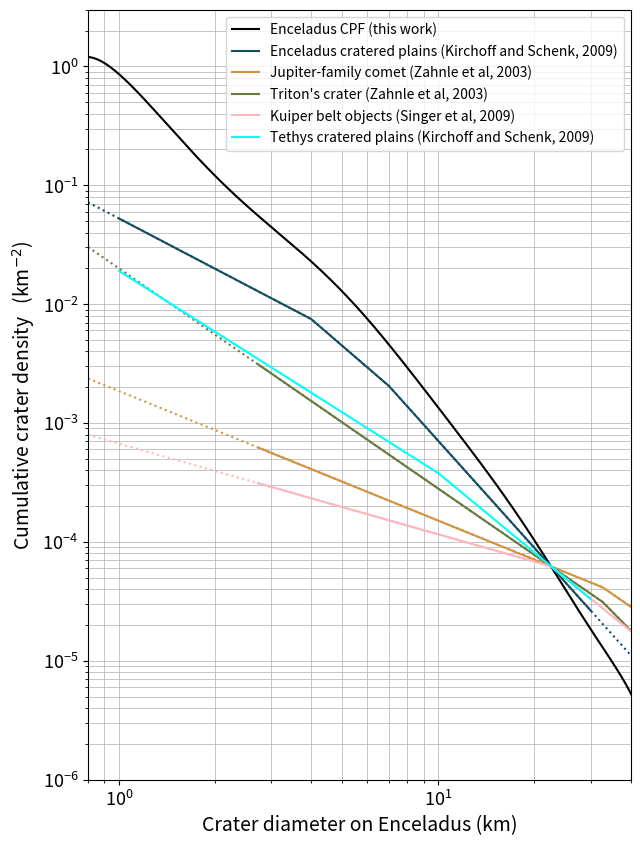

Generate this figure with matplotlib:
#!/usr/bin/python
import sys
import numpy as np
import matplotlib.pyplot as plt

"""
Crater Production Function (CPF) Implementation and Plotting 

This script provides a reproducible implementation of the Crater Production Function (CPF) of Enceladus, published in Wong et al (updated years at the end). It models the expected number of craters on Enceladus as a function of impactors' size, impactor velocities and other parameters.

Key features:
- Provide the polynomial function of the CPF.
- Compute crater densities for arbitrary impactor diameters.
- Compare with other published impactor and crater Size-Frequency Distributions (SFDs), i.e.,
    - crater SFD of Enceladus mid-latitude cratered plains from Kirchoff and Schenk (2009),
    - jupiter family comet impactor SFD from Case A of Zahnle et al. (2003),
    - triton crater SFD from Case B of Zahnle et al. (2003),
    - kuiper belt object impactor SFD from Singer et al. (2019).

Users can reproduce Figure 1 from Wong et al (year) and adapt the CPF to updated satellite-specific input parameters, such as surface gravity, impact velocities, and impact probability.

Definitions:
- CPF: Crater Production Function, a mathematical model describing the number of craters formed over time.
- SFD: Size-Frequency Distribution, a statistical representation of the number of objects (impactors or craters) as a function of their size.

Usage:
To run the script and reproduce results, execute:
    python cpf.py [crater_diameters_in_km]

You may modify input parameters within the script to adapt the CPF for different icy satellites or scenarios.
"""


def usage():
    print("Usage: python cpf.py [crater_diameter_in_km [crater_diameter_in_km ...]]")
    print("Example: python cpf.py 1.0 5.0 10.0")
    print("- Allowed crater diameter range: 0.8 km to 44 km")
    print(
        "- If no arguments are provided, 1 km will be used as the default crater diameters to calculate the expected crater density."
    )


# ==================================================================================
# === Icy Moon Class Definition ===
class IcyMoon:
    """
    Represents an icy moon with impact parameters for crater scaling calculations.
    """

    def __init__(
        self,
        name: str,
        surface_gravity: float,
        density_ratio: float,
        average_impact_velocity: float,
        transition_diameter: float,
        impact_probability: float,
        spherical_area: float
    ) -> None:
        
        # Name of the icy momon
        self.name: str = name
        # Surface gravity in m/s²
        self.surface_gravity: float = surface_gravity
        # Impactor's density to satellite's density ratio
        # Bulk density of impactor ~ 400 kg/m3, satellite's icy crust ~ 1000 kg/m3
        self.density_ratio: float = density_ratio
        # Average impact velocity in km/s from Genga N-body simulations (Wong et al 2021, 2023)
        self.average_impact_velocity: float = average_impact_velocity
        # Simple-to-complex crater transition diameter in km (Schenk 1991)
        self.transition_diameter: float = transition_diameter
        # average impact probability of Enceladus (Wong et al 2023)
        self.impact_probability: float = impact_probability
        # global spherical area of Enceladus in km^{2}
        self.spherical_area: float = spherical_area

        self.crater_production_functions: Dict[str, Any] = {}


# === Crater scaling law (Zahnle et al 2003) ===
    def impactor_to_crater(self, impactor_diameter: float) -> float:
        """
        Convert impactor diameter (km) to resulting crater diameter (km).
        Uses the moon's specific impact parameters.
        """
        crater_diameter = (
            impactor_diameter
            * (0.1431**-1)
            * (self.surface_gravity**-0.282)
            * (self.density_ratio**0.427)
            * (self.average_impact_velocity**0.564)
            * (self.transition_diameter**-0.192)
        ) ** (1 / 1.0897)
        return crater_diameter

# === Inverse crater scaling law (Zahnle et al 2003) ===
    def crater_to_impactor(self, crater_diameter: float) -> float:
        """
        Convert crater diameter (km) to typical impactor diameter (km).
        Uses the moon's specific impact parameters.
        """
        impactor_diameter = (
            0.1431
            * (crater_diameter**1.0897)
            * (self.surface_gravity**0.282)
            * (self.density_ratio**-0.427)
            * (self.average_impact_velocity**-0.564)
            * (self.transition_diameter**0.192)
        )
        return impactor_diameter

    def __repr__(self):
        return f"IcyMoon('{self.name}', g={self.surface_gravity} m/s²)"


# Create specific icy moon instances
    # with the impact parameters of Enceladus
def create_enceladus() -> IcyMoon:
    return IcyMoon(
        name="Enceladus",
        surface_gravity=0.1134,
        density_ratio=0.4,
        average_impact_velocity=22.174,
        transition_diameter=15,
        impact_probability=2.4854e-8,
        spherical_area=798_648,
    )

    # with the impact parameters of Tethys
def create_tethys() -> IcyMoon:
    return IcyMoon(
        name="Tethys",
        surface_gravity=0.1462,
        density_ratio=0.4,
        average_impact_velocity=19.997,
        transition_diameter=15,
        impact_probability=4.74e-8,
        spherical_area=3.543e6,
    )


# ==================================================================================
# === 1) Evaluate the normalized CPF ===
def generate_CPF() -> np.poly1d:
    """
    Generate a normalised crater production function (CPF) as a 10th-degree polynomial.
    Coefficients are in increasing order (a0, a1, ..., a10).
    """
    cpf_coefficients = np.array(
        [
            -0.065237099,  # a0
            -2.35027511,  # a1
            -5.55729243,  # a2
            24.95085739,  # a3
            -77.26792659,  # a4
            212.99933586,  # a5
            -406.68327268,  # a6
            464.57706063,  # a7
            -303.36628993,  # a8
            104.74296626,  # a9
            -14.84990662,  # a10
        ]
    )
    crater_production_function = np.poly1d(cpf_coefficients[::-1])
    return crater_production_function


def wong_crater_sfd(crater_diameter: float | np.ndarray) -> float | np.ndarray:
    """
    Calculate the expected cumulative crater density (crater/km^2) for given crater diameter(s) in km
    """
    crater_production_function = generate_CPF()
    return 10 ** (crater_production_function(np.log10(crater_diameter)))


# ==================================================================================
# === 2) Calculate the number of impactor in the outer Solar System ===
def singer_impactor_sfd(impactor_diameter: float | np.ndarray) -> float | np.ndarray:
    """Singer et al. (2019) size-frequency distribution of impactors"""
    return np.where(
        impactor_diameter >= 1.0,
        (1.0 / impactor_diameter) ** 2.0,
        (1.0 / impactor_diameter) ** 0.7,
    )

def number_of_impactor(impactor_diameter: float | np.ndarray, 
                       impactor_sfd: callable, 
                       )-> float | np.ndarray:
    """
    Calculate the cumulative number of scattered disk objects larger than a given diameter,
    normalized to the reference size (10 km) using Singer's size-frequency distribution.
    """
    reference_impactor_diameter = 10.0  # km
    current_number_of_10km_impactor = 2e7
    reference_impactor_count = impactor_sfd(reference_impactor_diameter)
    scaled_impactor_count = impactor_sfd(impactor_diameter)
    return (
        current_number_of_10km_impactor
        * scaled_impactor_count
        / reference_impactor_count
    )

def expected_impact_density(impactor_diameter: float | np.ndarray, 
                            IcyMoon, 
                            impactor_sfd: callable,
                           )-> float | np.ndarray:
    """Expected impact density estimated from current number of 10 km object"""
    return (
        number_of_impactor(impactor_diameter, impactor_sfd)
        / IcyMoon.spherical_area
        * IcyMoon.impact_probability
    )

# ==================================================================================
# === 3) Size-Frequency Distribution Functions ===
def zahnle_jfc_impactor_sfd(impactor_diameter: float | np.ndarray) -> float | np.ndarray:
    """Zahnle et al 2003 case A impactor size-frequency distribution (Jovian-family comets)"""
    return np.where(
        impactor_diameter >= 5.0,
        (1.8749 / impactor_diameter) ** 2.5,
        np.where(
            impactor_diameter >= 1.5,
            (1.1817 / impactor_diameter) ** 1.7,
            (1.0 / impactor_diameter) ** 1.0,
        ),
    )

def zahnle_tc_impactor_sfd(impactor_diameter: float | np.ndarray) -> float | np.ndarray:
    """Zahnle et al 2003 case B impactor size-frequency distribution (Triton's crater)"""
    return np.where(
        impactor_diameter >= 1.5,
        (1.1385 / impactor_diameter) ** 2.5,
        (1.0 / impactor_diameter) ** 1.7,
    )

def kirchoff_crater_sfd(crater_diameter: float | np.ndarray) -> float | np.ndarray:
    """Kirchoff and Schenk 2009 for Mid-latitude crater plains on Enceladus"""
    return np.where(
        crater_diameter >= 7.0,
        (2.3671 / crater_diameter) ** 2.99,
        np.where(
            crater_diameter >= 4.0,
            (1.7203 / crater_diameter) ** 2.310,
            (1.0 / crater_diameter) ** 1.406,
        ),
    )

def tethys_crater_sfd(crater_diameter: float | np.ndarray) -> float | np.ndarray:
    """Kirchoff and Schenk 2009 for crater plains on Tethys"""
    return np.where(
        crater_diameter >= 10.0,
        (1.7131 / crater_diameter) ** 2.22,
        (1.0 / crater_diameter) ** 1.701,
    )


# ==================================================================================
# === 4) Helper Functions ===
def print_crater_density_table(crater_diameter_list: list[float]) -> None:
    print("\nExpected crater density on Enceladus using the CPF of this work:")
    print(f"{'Crater Diameter (km)':>20} | {'Expected Density (crater/km^2)':>30}")
    print(f"{'-' * 20} | {'-' * 30}")
    for crater_diameter in crater_diameter_list:
        expected_crater_density = wong_crater_sfd(crater_diameter)
        print(f"{crater_diameter:20.2g} | {expected_crater_density:30.3g}")


def make_diameter_range(min: float, max: float) -> np.ndarray:
    """Creating function with the crater or impactor diameter range plotted/discussed in the cited publication"""
    return 10 ** (np.linspace(np.log10(min), np.log10(max), 1000))


def calculate_impactor_density(
    crater_diameter: float | np.ndarray,
    IcyMoon,
    impactor_sfd: callable,
    minimum_impactor_diameter: float,
    maximum_impactor_diameter: float,
) -> tuple[np.ndarray, np.ndarray, float | np.ndarray, float | np.ndarray]:
    """Calculate impactor density using the impactor size-frequency distribution"""
    # Expected number of 1 km impactor from the impactor size-frequency distribution
    one_km_impactor = impactor_sfd(1.0)
    expected_one_km_impactor = expected_impact_density(1.0, IcyMoon, singer_impactor_sfd)

    # Creating function with the impactor diameter range plotted/discussed in the cited publication
    reliable_impactor_diameter = make_diameter_range(
        minimum_impactor_diameter, maximum_impactor_diameter
    )
    # Calculating the impactor density using the 'impactor_sfd'
    impactor_density = impactor_sfd(reliable_impactor_diameter)
    normalised_density = impactor_density / one_km_impactor * expected_one_km_impactor

    # Creating function with the entire observed crater ranges in this work
    all_impactor_diameter = IcyMoon.crater_to_impactor(crater_diameter)
    impactor_density_all_impactor_diameter = impactor_sfd(all_impactor_diameter)
    normalised_density_all_impactor_diameter = (
        impactor_density_all_impactor_diameter
        / one_km_impactor
        * expected_one_km_impactor
    )
    return (
        reliable_impactor_diameter,
        normalised_density,
        all_impactor_diameter,
        normalised_density_all_impactor_diameter,
    )

def calculate_crater_density(
    crater_diameter: float | np.ndarray,
    IcyMoon,
    crater_sfd: callable,
    minimum_crater_diameter: float,
    maximum_crater_diameter: float,
) -> tuple[np.ndarray, np.ndarray, float | np.ndarray]:
    """Calculate crater density using the crater size-frequency distribution"""
    # Get the Enceladus instance to convert between impactor and crater diameters
    expected_crater_size_from_one_km_impactor = IcyMoon.impactor_to_crater(
        1.0
    )
    # Calculate expected 1 km impactor density from the provided *crater* size-frequency distribution
    unscaled_one_km_impact_density_on_moon = crater_sfd(
        expected_crater_size_from_one_km_impactor
    )
    expected_one_km_impact_density_on_moon = expected_impact_density(1.0, IcyMoon, singer_impactor_sfd)

    # Creating function with the crater diameter range plotted/discussed in the cited publication
    reliable_crater_diameter = make_diameter_range(
        minimum_crater_diameter, maximum_crater_diameter
    )

    # Calculating the crater density using "crater_sfd"
    unscaled_crater_density = crater_sfd(reliable_crater_diameter)
    normalised_density = (
        unscaled_crater_density 
        / unscaled_one_km_impact_density_on_moon
        * expected_one_km_impact_density_on_moon
    )

    unscaled_density_all_crater_diameter = crater_sfd(crater_diameter)
    normalised_density_all_crater_diameter = (
        unscaled_density_all_crater_diameter
        / unscaled_one_km_impact_density_on_moon
        * expected_one_km_impact_density_on_moon
    )
    return (
        reliable_crater_diameter,
        normalised_density,
        normalised_density_all_crater_diameter,
    )


# ==================================================================================
# === 5) Plotting ===
def plot_figure(all_data: list[tuple[np.ndarray, np.ndarray, str, str, str]]) -> None:
    """Plot the normalised functions"""
    plt.figure(figsize=(7, 10))

    # loop through all the crater size-frequency distribution (including the Enceladus CPF in this
    # study) and overplot them in one figure
    for data in all_data:
        crater_diameter, size_function, label, color, linestyle = data
        plt.plot(
            crater_diameter,
            size_function,
            label=label,
            color=color,
            linestyle=linestyle,
        )

    plt.xscale("log")
    plt.yscale("log")
    plt.xlabel("Crater diameter on Enceladus (km)", fontsize=14)
    plt.ylabel("Cumulative crater density   (km$^{-2}$)", fontsize=14)
    plt.xlim([8e-1, 4e1])
    plt.ylim([1e-6, 3e0])
    plt.legend()
    plt.grid(True, which="both", color="#aeaeae", linewidth=0.5)
    plt.xticks(fontsize=13)
    plt.yticks(fontsize=13)
    plt.savefig(
        "./Tethys_trial_ZahnleSFD_fro_241015_current_rate_calculation_excelfile_lumo.png"
    )
    plt.show()


def main() -> None:
    for x in sys.argv[1:]:
        try:
            input_crater_diameter = float(x)
            if input_crater_diameter < 0.8 or input_crater_diameter > 44:
                usage()
                exit()
        except ValueError:
            usage()
            exit()

    crater_diameter_list = [float(arg) for arg in sys.argv[1:]] or [1.0]
    print_crater_density_table(crater_diameter_list)

    enceladus = create_enceladus()
    moon = create_enceladus()  # Change to create_tethys() for Tethys

    enceladus_crater_diameter = make_diameter_range(min=0.8, max=44.0)
    moon_crater_diameter = moon.impactor_to_crater(
        enceladus.crater_to_impactor(enceladus_crater_diameter)
    )

    # Expected number of 1 km impactor from Singer et al. (2019) impactor size-frequency distribution
    (
        singer_reliable_impactor_diameter,
        singer_normalised_density,
        singer_all_impactor_diameter,
        singer_normalised_density_all_impactor_diameter,
    ) = calculate_impactor_density(
        moon_crater_diameter, moon, singer_impactor_sfd, 0.1, 15.0
    )

    # From Zahnle et al. (2003) Case A JFC impactor size-frequency distribution
    (
        zahnle_jfc_reliable_impactor_diameter,
        zahnle_jfc_normalised_density,
        zahnle_jfc_all_impactor_diameter,
        zahnle_jfc_normalised_density_all_impactor_diameter,
    ) = calculate_impactor_density(
        moon_crater_diameter, moon, zahnle_jfc_impactor_sfd, 0.1, 20.0
    )

    # From Zahnle et al. (2003) Case B Triton's impactor size-frequency distribution
    (
        zahnle_tc_reliable_impactor_diameter,
        zahnle_tc_normalised_density,
        zahnle_tc_all_impactor_diameter,
        zahnle_tc_normalised_density_all_impactor_diameter,
    ) = calculate_impactor_density(
        moon_crater_diameter, moon, zahnle_tc_impactor_sfd, 0.1, 30.0
    )

    # From kirchoff and Schenk (2009) *crater* size-frequency distribution
    (
        kirchoff_reliable_crater_diameter,
        kirchoff_normalised_density,
        kirchoff_normalised_density_all_crater_diameter,
    ) = calculate_crater_density(
        enceladus_crater_diameter, moon, kirchoff_crater_sfd, 1.0, 30.0
    )

    # From kirchoff and Schenk (2009) Tethys' *crater* size-frequency distribution
    (
        tethys_reliable_crater_diameter,
        tethys_normalised_density,
        tethys_normalised_density_all_crater_diameter,
    ) = calculate_crater_density(
        enceladus_crater_diameter, moon, tethys_crater_sfd, 1.0, 30.0
    )

    # Creating function with the crater diameter range plotted/discussed in the cited publication
    (
        wong_reliable_crater_diameter,
        wong_normalised_density,
        _wong_normalised_density_all_crater_diameter,
    ) = calculate_crater_density(
        enceladus_crater_diameter, moon, wong_crater_sfd, 0.8, 44.0
    )

    all_data = [
        # Plotting the crater production function of Enceladus of this work
        [
            wong_reliable_crater_diameter,
            wong_normalised_density,
            "Enceladus CPF (this work)",
            "black",
            "solid",
        ],
        # Plotting Kirchoff and Schenk 2009, crater size-frequency distribution of mid-latitude crater plains on Encealdus
        ## Plot reliable crater ranges in solid line
     [
            kirchoff_reliable_crater_diameter,
            kirchoff_normalised_density,
            "Enceladus cratered plains (Kirchoff and Schenk, 2009)",
            "#144e62",
            "solid",
        ],
        ## Plot crater ranges outside the reliable ranges in dotted line
        [
            moon_crater_diameter,
            kirchoff_normalised_density_all_crater_diameter,
            None,
            "#144e62",
            "dotted",
        ],
        # Plotting Zahnle et al 2003 Case A JFC impactor size-frequency distribution
        ## Plot reliable crater ranges in solid line
         [
            enceladus.impactor_to_crater(zahnle_jfc_reliable_impactor_diameter),
            zahnle_jfc_normalised_density,
            "Jupiter-family comet (Zahnle et al, 2003)",
            "#D29343",
            "solid",
        ],
        ## Plot crater ranges outside the reliable ranges in dotted line
        [
            enceladus.impactor_to_crater(zahnle_jfc_all_impactor_diameter),
            zahnle_jfc_normalised_density_all_impactor_diameter,
            None,
            "#D29343",
            "dotted",
        ],
        # Plotting Zahnle et al 2003 Case B Triton Crater impactor size-frequency distribution
        ## Plot reliable crater ranges in solid line
        [
            enceladus.impactor_to_crater(zahnle_tc_reliable_impactor_diameter),
            zahnle_tc_normalised_density,
            "Triton's crater (Zahnle et al, 2003)",
            "#687B3E",
            "solid",
        ],
        ## Plot crater ranges outside the reliable ranges in dotted line
        [
            enceladus.impactor_to_crater(zahnle_tc_all_impactor_diameter),
            zahnle_tc_normalised_density_all_impactor_diameter,
            None,
            "#687B3E",
            "dotted",
        ],
        # Plotting Singer et al 2019 impactor size-frequency distribution
        ## Plot reliable crater ranges in solid line
        [
            enceladus.impactor_to_crater(singer_reliable_impactor_diameter),
            singer_normalised_density,
            "Kuiper belt objects (Singer et al, 2009)",
            "#fdb7bc",
            "solid",
        ],
        ## Plot crater ranges outside the reliable ranges in dotted line
        [
            enceladus.impactor_to_crater(singer_all_impactor_diameter),
            singer_normalised_density_all_impactor_diameter,
            None,
            "#fdb7bc",
            "dotted",
        ],
          # Plotting Kirchoff and Schenk 2009, crater size-frequency distribution of mid-latitude crater plains on Encealdus
        ## Plot reliable crater ranges in solid line
        [
            tethys_reliable_crater_diameter,
            tethys_normalised_density,
            "Tethys cratered plains (Kirchoff and Schenk, 2009)",
            "#00ffff",
            "solid",
        ],
  ]

    plot_figure(all_data)


if __name__ == "__main__":
    main()
